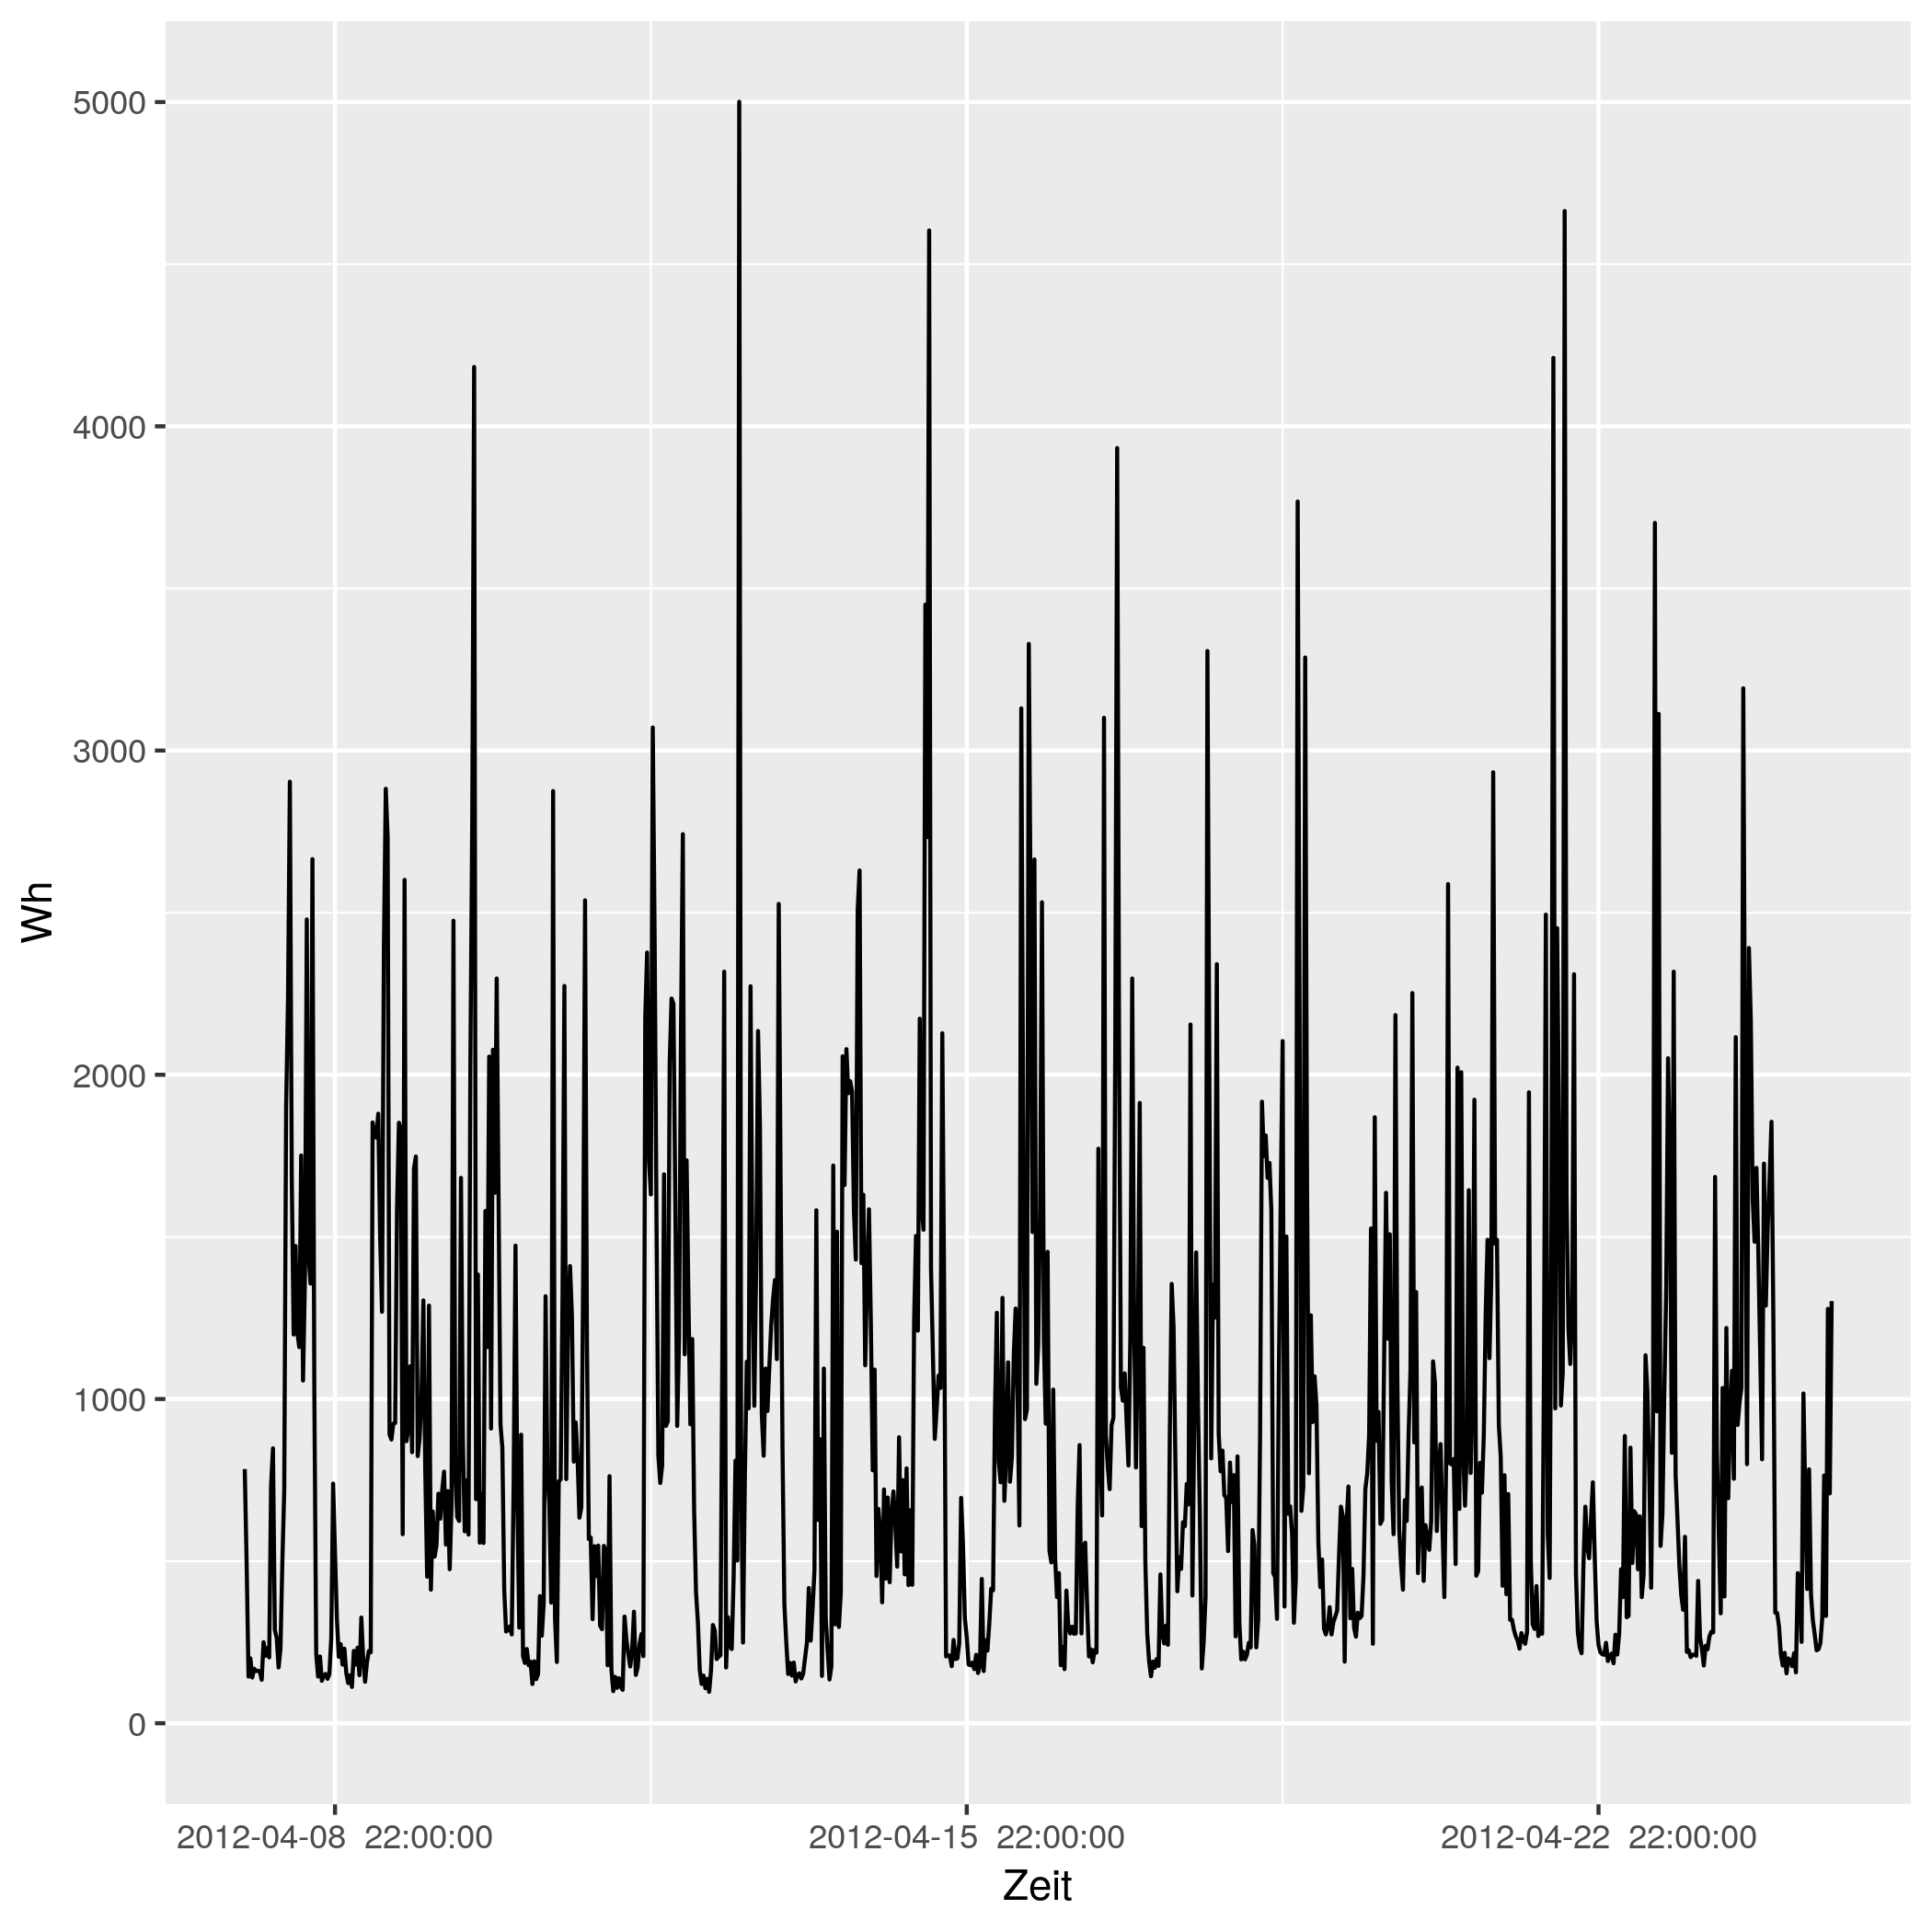

Source data for this figure (header and first rows):
# file...... strom/strom_25.csv
# date...... Mon Nov 16 14:33:49 2020
# user...... gregor
# host...... (null)
# target.... triplex_meter 255
# trigger... (none)
# interval.. 1800
# limit..... 0
# timestamp, measured_real_energy, measured_power, measured_real_power, measured_demand, monthly_bill, price
2012-04-08 00:00:00 UTC, +0, +784-2.33673e-15d, +784, +784, +0, +30
2012-04-08 00:30:00 UTC, +392, +494-2.78138e-15d, +494, +784, +11.76, 0.06514
2012-04-08 01:00:00 UTC, +639, +144-6.00771e-15d, +144, +784, 11.78, 0.06514
2012-04-08 01:30:00 UTC, +711, +200+5.08889e-15d, +200, +784, 11.78, 0.06328
2012-04-08 02:00:00 UTC, +811, +141+8.12057e-16d, +141, +784, 11.79, 0.06328
2012-04-08 02:30:00 UTC, +881.5, +168+5.60383e-15d, +168, +784, 11.79, 0.04793
2012-04-08 03:00:00 UTC, +965.5, +161+1.5804e-16d, +161, +784, 11.8, 0.04793
2012-04-08 03:30:00 UTC, +1046, +162+2.27743e-15d, +162, +784, 11.8, 0.05498
2012-04-08 04:00:00 UTC, +1127, +160+3.18055e-15d, +160, +784, 11.8, 0.05498
2012-04-08 04:30:00 UTC, +1207, +134+5.69652e-15d, +134, +784, 11.81, 0.05414
2012-04-08 05:00:00 UTC, +1274, +250+4.47822e-15d, +250, +784, 11.81, 0.05414
2012-04-08 05:30:00 UTC, +1399, +208+1.46795e-15d, +208, +784, 11.82, 0.05269
2012-04-08 06:00:00 UTC, +1503, +232-3.8386e-15d, +232, +784, 11.82, 0.05269
2012-04-08 06:30:00 UTC, +1619, +203+2.50684e-16d, +203, +784, 11.83, 0.02568
2012-04-08 07:00:00 UTC, 1720, +735+2.63099e-15d, +735, +784, 11.83, 0.02568
2012-04-08 07:30:00 UTC, +2088, +848+1.56027e-15d, +848, +848, 11.84, 0.04876
2012-04-08 08:00:00 UTC, +2512, +288+1.76697e-15d, +288, +848, 11.86, 0.04876
2012-04-08 08:30:00 UTC, +2656, +263+6.09506e-15d, +263, +848, +11.87, 0.06073
2012-04-08 09:00:00 UTC, 2788, +172+5.91731e-15d, +172, +848, 11.88, 0.06073
2012-04-08 09:30:00 UTC, 2874, +230-4.20386e-15d, +230, +848, 11.88, 0.06744
2012-04-08 10:00:00 UTC, 2988, +499+6.01692e-15d, +499, +848, 11.89, 0.06744
2012-04-08 10:30:00 UTC, +3238, +718-4.96131e-15d, +718, +848, 11.91, 0.07714
2012-04-08 11:00:00 UTC, +3597, +1900-3.64257e-15d, +1900, +1900, 11.94, 0.07714
2012-04-08 11:30:00 UTC, +4547, +2233+5.56063e-15d, +2233, +2233, 12.01, 0.1151
2012-04-08 12:00:00 UTC, 5664, +2904+1.12152e-15d, +2904, +2904, 12.14, 0.1151
2012-04-08 12:30:00 UTC, 7116, +1685-1.32885e-15d, +1685, +2904, 12.3, 0.3145
2012-04-08 13:00:00 UTC, +7958, +1199+4.15939e-15d, +1199, +2904, 12.57, 0.3145
2012-04-08 13:30:00 UTC, 8558, +1472+4.14855e-16d, +1472, +2904, 12.76, 0.1033
2012-04-08 14:00:00 UTC, 9294, +1203+6.17604e-15d, +1203, +2904, 12.83, 0.1033
2012-04-08 14:30:00 UTC, +9895, +1160+2.63218e-15d, +1160, +2904, 12.9, 0.1075
2012-04-08 15:00:00 UTC, +10475, +1751+5.81255e-15d, +1751, +2904, 12.96, 0.1075
2012-04-08 15:30:00 UTC, 11350, +1057+2.79239e-15d, +1057, +2904, 13.05, 0.09098
2012-04-08 16:00:00 UTC, +11879, +1370+1.48581e-16d, +1370, +2904, 13.1, 0.09098
2012-04-08 16:30:00 UTC, +12564, +2479+2.46336e-15d, +2479, +2904, 13.16, 0.09947
2012-04-08 17:00:00 UTC, 13804, +1434-1.41949e-15d, +1434, +2904, 13.29, 0.09947
2012-04-08 17:30:00 UTC, 14520, +1356+1.20092e-15d, +1356, +2904, 13.36, 0.1634
2012-04-08 18:00:00 UTC, 15198, +2665+4.73563e-15d, +2665, +2904, 13.47, 0.1634
2012-04-08 18:30:00 UTC, +16531, +1023-5.96937e-15d, +1023, +2904, 13.69, 0.1888
2012-04-08 19:00:00 UTC, 17042, +214-4.75597e-15d, +214, +2904, 13.78, 0.1888
2012-04-08 19:30:00 UTC, 17150, +144-4.32909e-15d, +144, +2904, 13.8, 0.1226
2012-04-08 20:00:00 UTC, 17222, +206-2.71737e-15d, +206, +2904, 13.81, 0.1226
2012-04-08 20:30:00 UTC, 17324, +131-4.07888e-15d, +131, +2904, 13.82, 0.2817
2012-04-08 21:00:00 UTC, +17390, +147+2.94255e-15d, +147, +2904, 13.84, 0.2817
2012-04-08 21:30:00 UTC, 17464, +152+3.01316e-15d, +152, +2904, 13.86, 0.2406
2012-04-08 22:00:00 UTC, 17540, +137-4.08597e-15d, +137, +2904, 13.88, 0.2406
2012-04-08 22:30:00 UTC, +17608, +151+2.86461e-15d, +151, +2904, 13.9, 0.08283
2012-04-08 23:00:00 UTC, 17684, +262+3.88465e-15d, +262, +2904, 13.9, 0.08283
2012-04-08 23:30:00 UTC, 17814, +739+3.99398e-15d, +739, +2904, 13.92, 0.08101
2012-04-09 00:00:00 UTC, +18184, +527-2.02783e-15d, +527, +2904, 13.95, 0.08101
2012-04-09 00:30:00 UTC, 18448, +323-3.15101e-15d, +323, +2904, 13.97, 0.06234
2012-04-09 01:00:00 UTC, +18609, +205-1.86179e-15d, +205, +2904, 13.98, 0.06234
2012-04-09 01:30:00 UTC, 18712, +244-3.96266e-15d, +244, +2904, 13.98, 0.0584
... 793 more rows
